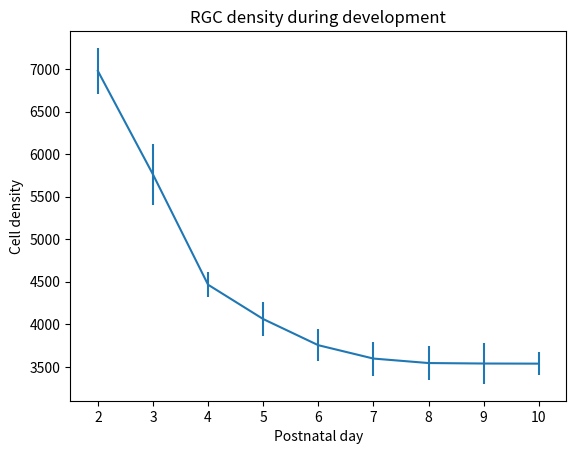
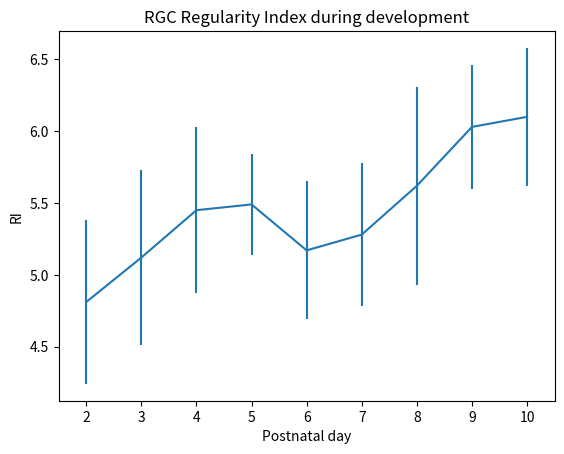
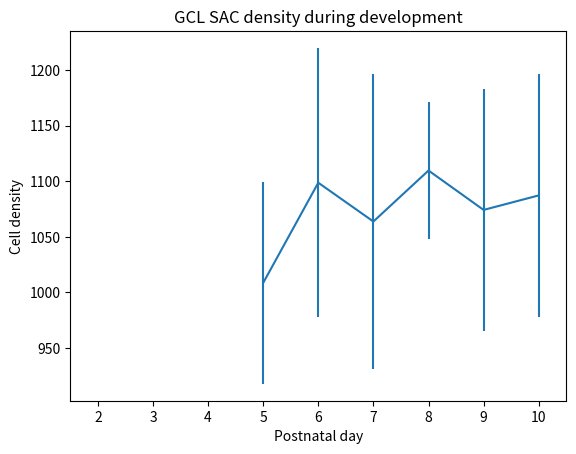
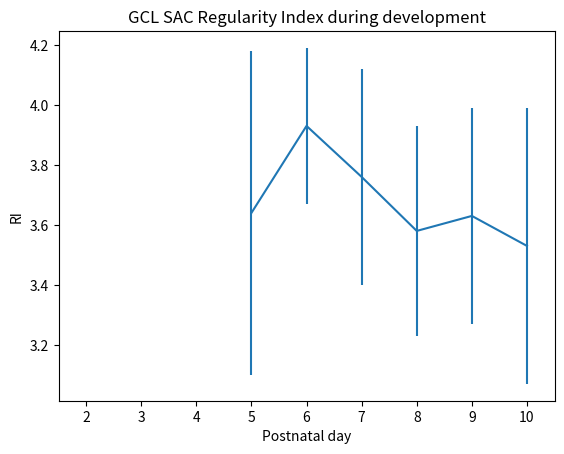
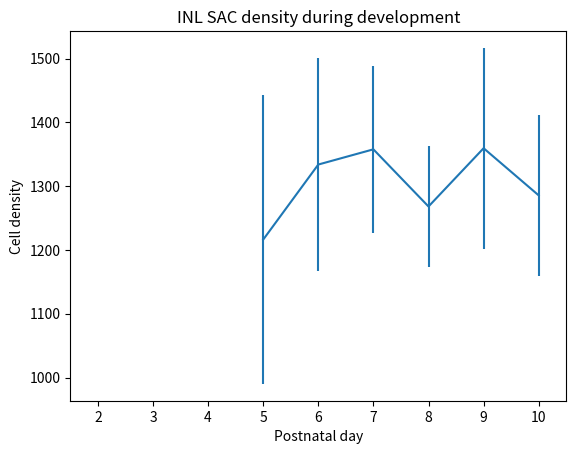
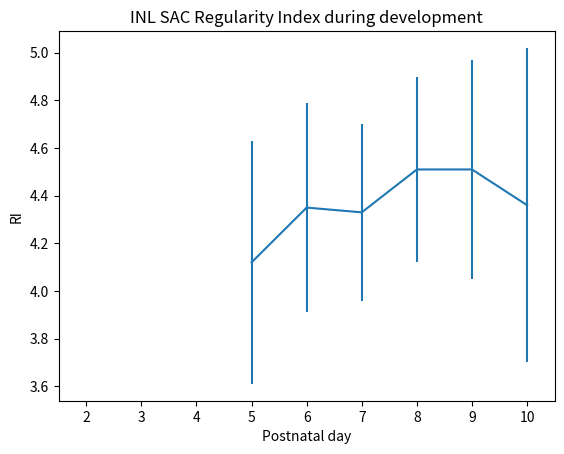

Recreate these plots in Python, in order.
#!/usr/bin/env python3
import sys, os, re, warnings
import numpy as np
import matplotlib.pyplot as plt

#--------------------------------------------------------------------------#
def main():

    dev_days = [2, 3, 4, 5, 6, 7, 8, 9, 10]

    rgc_nb = [6978.94, 5762.4, 4465.67, 4061.95, 3754.3, 3597.26, 3544.54, 3538.93, 3537.47]
    rgc_nb_std = [270.37, 355.08, 144.38, 197.28, 187.25, 199.27, 201.43, 239.88, 132.78]
    rgc_ri = [4.81, 5.12, 5.45, 5.49, 5.17, 5.28, 5.62, 6.03, 6.1]
    rgc_ri_std = [0.57, 0.61, 0.58, 0.35, 0.48, 0.5, 0.69, 0.43, 0.48]

    sac_gcl_nb = [np.nan, np.nan, np.nan, 1008.46, 1098.73, 1063.77, 1109.7, 1074.22, 1087.29]
    sac_gcl_nb_std = [np.nan, np.nan, np.nan, 90.96, 121.4, 132.62, 62.03, 108.77, 109.27]
    sac_gcl_ri = [np.nan, np.nan, np.nan, 3.64, 3.93, 3.76, 3.58, 3.63, 3.53]
    sac_gcl_ri_std = [np.nan, np.nan, np.nan, 0.54, 0.26, 0.36, 0.35, 0.36, 0.46]

    sac_inl_nb = [np.nan, np.nan, np.nan, 1216.24, 1334.01, 1357.86, 1268.23, 1359.61, 1285.63]
    sac_inl_nb_std = [np.nan, np.nan, np.nan, 226.22, 167.14, 131.31, 94.4, 157.27, 125.79]
    sac_inl_ri = [np.nan, np.nan, np.nan, 4.12, 4.35, 4.33, 4.51, 4.51, 4.36]
    sac_inl_ri_std = [np.nan, np.nan, np.nan, 0.51, 0.44, 0.37, 0.39, 0.46, 0.66]

    createFigure(dev_days, rgc_nb, rgc_nb_std, "Postnatal day", "Cell density", "RGC density during development")
    createFigure(dev_days, rgc_ri, rgc_ri_std, "Postnatal day", "RI", "RGC Regularity Index during development")

    createFigure(dev_days, sac_gcl_nb, sac_gcl_nb_std, "Postnatal day", "Cell density", "GCL SAC density during development")
    createFigure(dev_days, sac_gcl_ri, sac_gcl_ri_std, "Postnatal day", "RI", "GCL SAC Regularity Index during development")

    createFigure(dev_days, sac_inl_nb, sac_inl_nb_std, "Postnatal day", "Cell density", "INL SAC density during development")
    createFigure(dev_days, sac_inl_ri, sac_inl_ri_std, "Postnatal day", "RI", "INL SAC Regularity Index during development")

    plt.show()

#--------------------------------------------------------------------------#
def createFigure(x, y, std, x_label, y_label, title):
    """ Create error bar figure
    @params:
        x data list
        y data list
        standard deviation list
        label for x axis (Str)
        label for y axis (Str)
        figure title (Str) """
    plt.figure()

    plt.errorbar(x, y, std)
    plt.xlim(1.5, 10.5)
    plt.xlabel(x_label)
    plt.ylabel(y_label)
    plt.title(title)

#--------------------------------------------------------------------------#

main()
